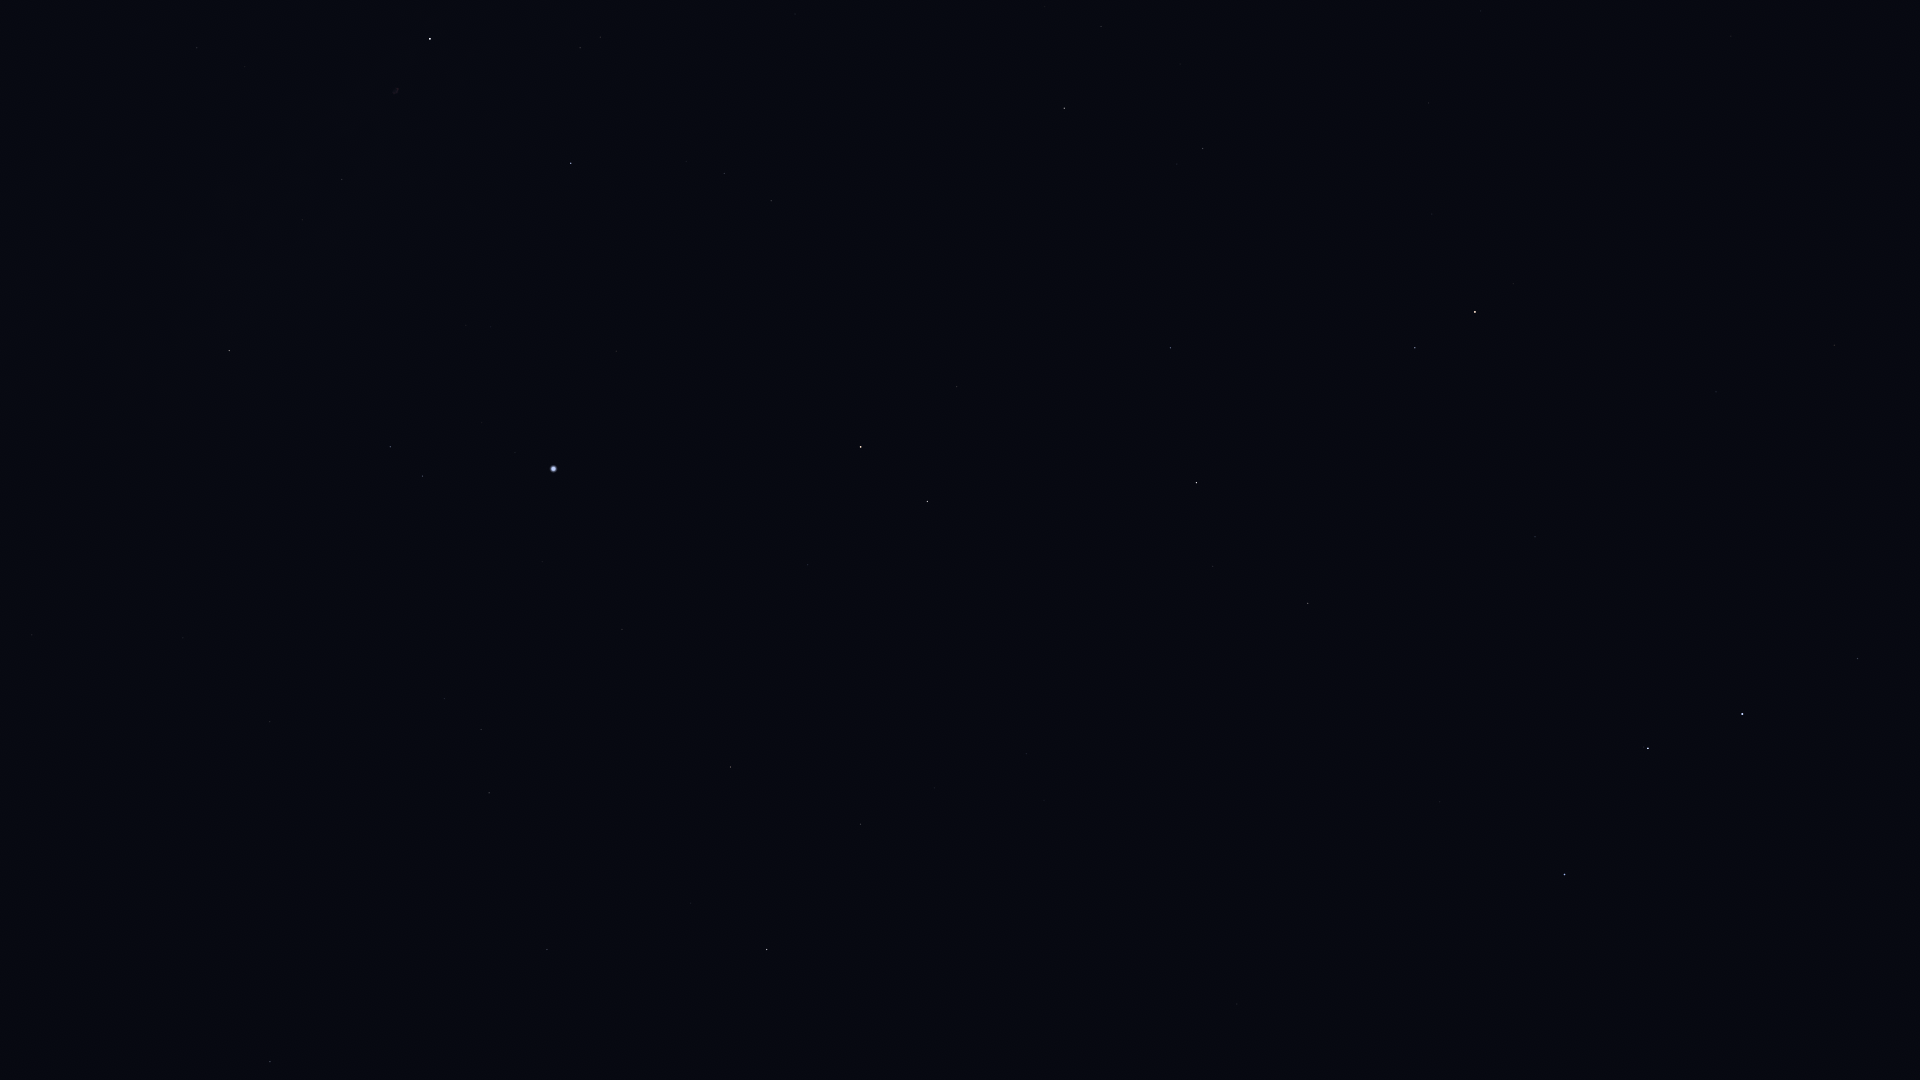

The file beside this chart, header and first rows:
Star_ID, Name, X, Y
56211, Giausar, 1834, 345
58952, Tonatiuh, 1694, 222
59774, Megrez, 1858, 658
61177, Funi, 1682, 289
61281, HIP 61281, 1716, 392
61317, Chara, 1880, 1041
62223, La Superba, 1814, 953
62423, Tianyi, 1707, 466
62956, Alioth, 1742, 714
63076, Taiyi, 1697, 501
65378, Mizar, 1648, 748
65477, Alcor, 1644, 747
66192, Liesma, 1615, 776
67301, Alkaid, 1565, 875
68756, Thuban, 1535, 537
69732, Xuange, 1447, 933
72487, Merga, 1325, 902
72607, Kochab, 1475, 312
73136, Baekdu, 1470, 294
73555, Nekkar, 1237, 1004
74961, Nikawiy, 1183, 951
75097, Pherkad, 1415, 348
75411, Alkalurops, 1123, 1027
75458, Edasich, 1308, 603
77760, HIP 77760, 1070, 877
78527, HIP 78527, 1213, 566
79992, HIP 79992, 1026, 754
80076, Hunor, 960, 843
80331, Athebyne, 1196, 483
80838, Ogma, 894, 866
81126, HIP 81126, 935, 788
81833, HIP 81833, 861, 824
83207, HIP 83207, 691, 903
83608, Alrakis, 1015, 526
83895, Aldhibah, 1170, 348
84379, Sarin, 547, 950
84380, HIP 84380, 731, 767
84606, HIP 84606, 730, 752
85112, HIP 85112, 710, 736
85670, Rastaban, 927, 502
85693, Maasym, 513, 874
85822, Yildun, 1481, 11
86032, Rasalhague, 270, 1062
86414, HIP 86414, 808, 565
86614, Dziban, 1228, 208
86782, Alruba, 924, 449
86974, HIP 86974, 489, 793
87585, Grumium, 957, 387
87808, HIP 87808, 622, 630
87833, Eltanin, 861, 447
87933, HIP 87933, 481, 730
88794, HIP 88794, 445, 699
90344, Fafnir, 1064, 217
91262, Vega, 554, 469
91852, Xihe, 498, 468
92420, Sheliak, 423, 476
92791, HIP 92791, 482, 423
93194, Sulafat, 390, 447
94376, Altais, 1064, 108
94481, Aladfar, 491, 327
... 8 more rows
